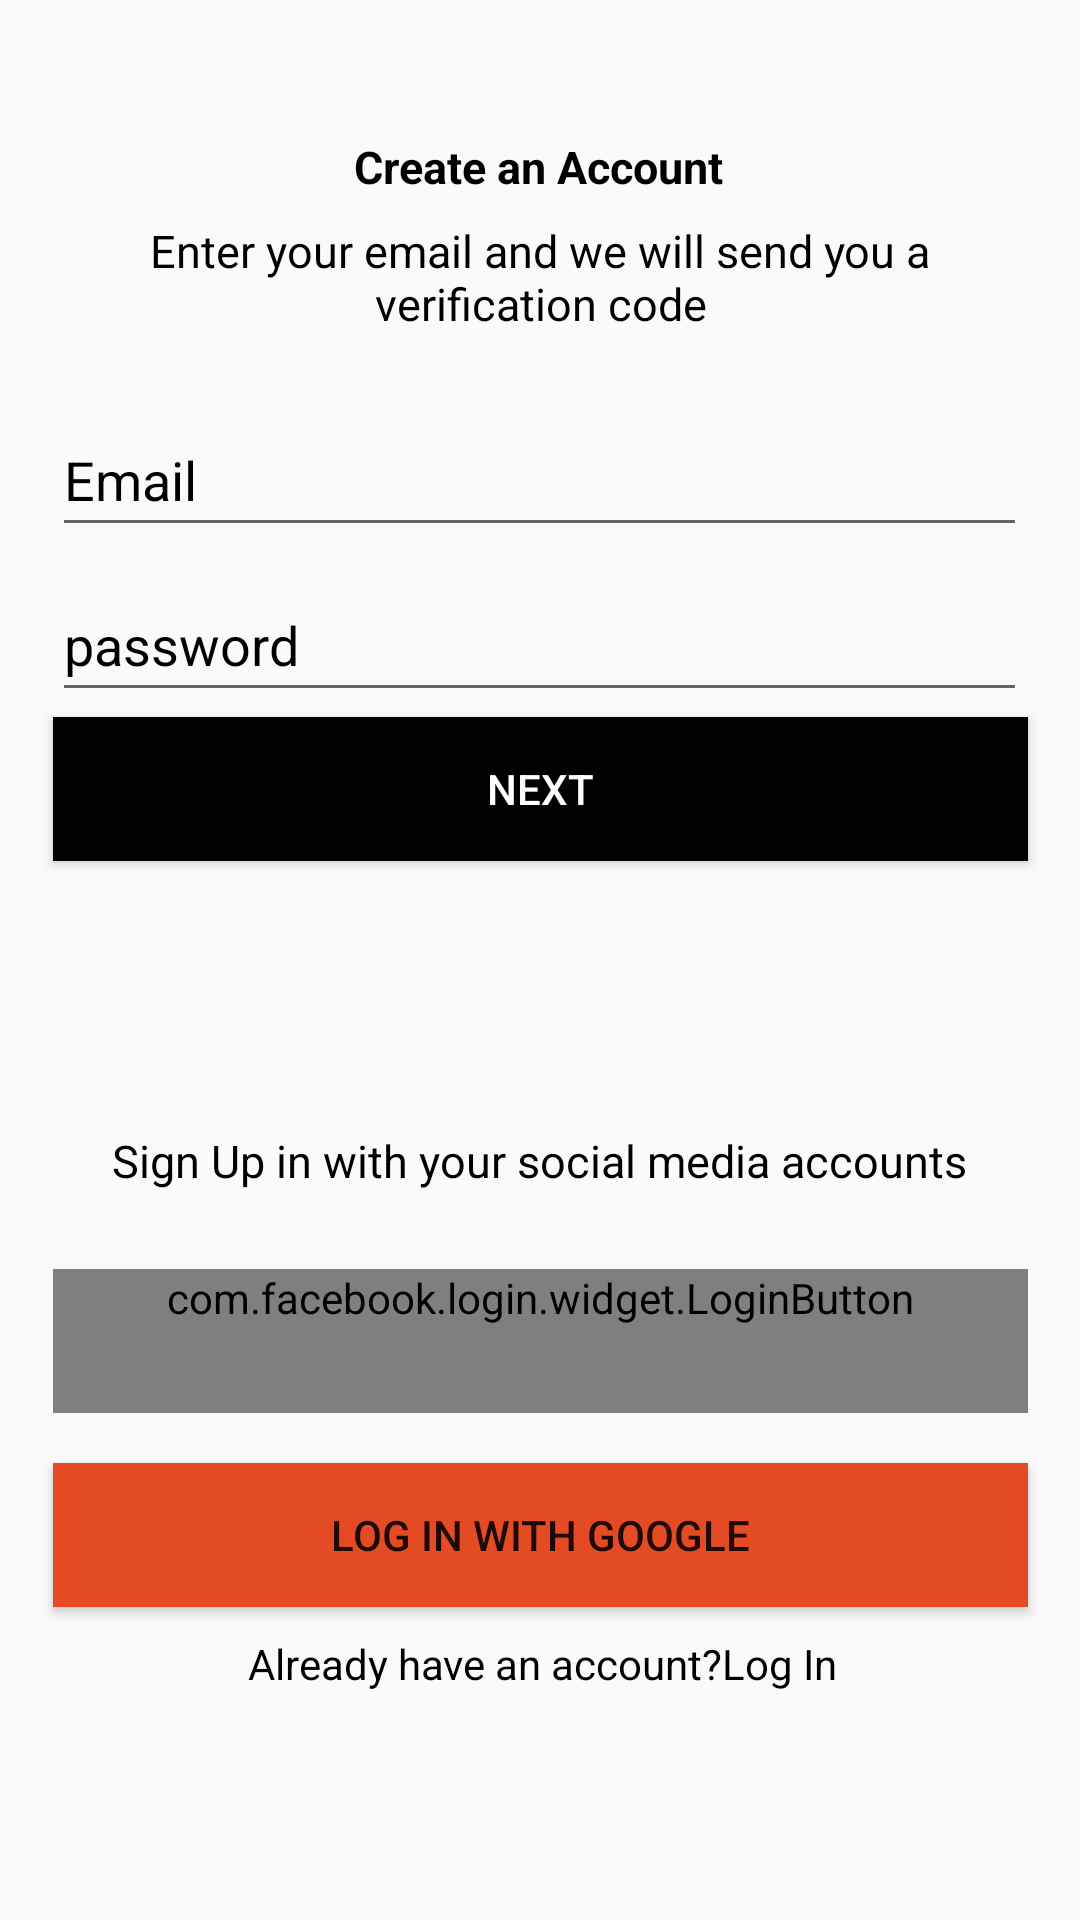

This screen was rendered from an Android layout file. Write that file and the resources it references.
<!-- AndroidManifest.xml: application theme Theme.Haritagedemo -->
<!-- res/layout/activity_signupactivity.xml -->
<?xml version="1.0" encoding="utf-8"?>
<androidx.constraintlayout.widget.ConstraintLayout xmlns:android="http://schemas.android.com/apk/res/android"
    xmlns:app="http://schemas.android.com/apk/res-auto"
    xmlns:tools="http://schemas.android.com/tools"
    android:layout_width="match_parent"
    android:layout_height="match_parent"
    tools:context=".signupactivity">

    <TextView
        android:id="@+id/textView1"
        android:layout_width="wrap_content"
        android:layout_height="wrap_content"
        android:text="Create an Account"
        android:textColor="@color/black"
        android:textSize="15dp"
        android:textStyle="bold"
        app:layout_constraintBottom_toBottomOf="parent"
        app:layout_constraintEnd_toEndOf="parent"
        app:layout_constraintHorizontal_bias="0.498"
        app:layout_constraintStart_toStartOf="parent"
        app:layout_constraintTop_toTopOf="parent"
        app:layout_constraintVertical_bias="0.073" />

    <TextView
        android:id="@+id/textView2"
        android:layout_width="286dp"
        android:layout_height="53dp"
        android:text="Enter your email and we will send you a verification code"
        android:textColor="@color/black"
        android:textAlignment="center"
        android:textSize="15dp"
        app:layout_constraintBottom_toBottomOf="parent"
        app:layout_constraintEnd_toEndOf="parent"
        app:layout_constraintStart_toStartOf="parent"
        app:layout_constraintTop_toBottomOf="@+id/textView1"
        app:layout_constraintVertical_bias="0.015" />

    <EditText
        android:id="@+id/email_Field"
        android:layout_width="325dp"
        android:layout_height="wrap_content"
        android:hint="Email"
        android:inputType="text"
        android:minHeight="48dp"
        android:textColorHint="@color/black"
        app:layout_constraintBottom_toBottomOf="parent"
        app:layout_constraintEnd_toEndOf="parent"
        app:layout_constraintHorizontal_bias="0.498"
        app:layout_constraintStart_toStartOf="parent"
        app:layout_constraintTop_toBottomOf="@+id/textView2"
        app:layout_constraintVertical_bias="0.017" />

    <EditText
        android:id="@+id/password_Field"
        android:inputType="text"
        android:layout_width="325dp"
        android:layout_height="wrap_content"
        android:hint="password"
        android:minHeight="48dp"
        android:textColorHint="@color/black"
        app:layout_constraintBottom_toBottomOf="parent"
        app:layout_constraintEnd_toEndOf="parent"
        app:layout_constraintHorizontal_bias="0.498"
        app:layout_constraintStart_toStartOf="parent"
        app:layout_constraintTop_toBottomOf="@+id/email_Field"
        app:layout_constraintVertical_bias="0.017" />

    <Button
        android:id="@+id/nextbtn"
        android:layout_width="325dp"
        android:layout_height="wrap_content"
        android:background="@color/black"
        android:text="Next"
        android:textColor="@color/white"
        app:layout_constraintBottom_toBottomOf="parent"
        app:layout_constraintEnd_toEndOf="parent"
        app:layout_constraintStart_toStartOf="parent"
        app:layout_constraintTop_toBottomOf="@+id/email_Field"
        app:layout_constraintVertical_bias="0.138" />

    <TextView
        android:id="@+id/textView3"
        android:layout_width="wrap_content"
        android:layout_height="wrap_content"
        android:text="Sign Up in with your social media accounts"
        android:textColor="@color/black"
        android:textSize="15dp"
        app:layout_constraintBottom_toBottomOf="parent"
        app:layout_constraintEnd_toEndOf="parent"
        app:layout_constraintHorizontal_bias="0.497"
        app:layout_constraintStart_toStartOf="parent"
        app:layout_constraintTop_toBottomOf="@+id/nextbtn"
        app:layout_constraintVertical_bias="0.27" />

    <com.facebook.login.widget.LoginButton
        android:id="@+id/facebookSignup"
        android:layout_width="325dp"
        android:layout_height="wrap_content"
        android:background="@color/teal_200"
        android:minHeight="48dp"
        android:text="Log in with Facebook"
        android:textColor="@color/white"
        app:layout_constraintBottom_toBottomOf="parent"
        app:layout_constraintEnd_toEndOf="parent"
        app:layout_constraintStart_toStartOf="parent"
        app:layout_constraintTop_toBottomOf="@+id/textView3"
        app:layout_constraintVertical_bias="0.134" />

    <Button
        android:id="@+id/googleSignup"
        android:layout_width="325dp"
        android:layout_height="wrap_content"
        android:background="@color/orange"
        android:text="Log in with Google"
        app:layout_constraintBottom_toBottomOf="parent"
        app:layout_constraintEnd_toEndOf="parent"
        app:layout_constraintStart_toStartOf="parent"
        app:layout_constraintTop_toBottomOf="@+id/facebookSignup"
        app:layout_constraintVertical_bias="0.139" />

    <TextView
        android:id="@+id/signuplink"
        android:layout_width="313dp"
        android:layout_height="29dp"
        android:text="Already have an account?Log In"
        android:textAlignment="center"
        android:textColor="@color/black"
        android:textSize="14dp"
        app:layout_constraintBottom_toBottomOf="parent"
        app:layout_constraintEnd_toEndOf="parent"
        app:layout_constraintHorizontal_bias="0.515"
        app:layout_constraintStart_toStartOf="parent"
        app:layout_constraintTop_toBottomOf="@+id/googleSignup"
        app:layout_constraintVertical_bias="0.123" />

</androidx.constraintlayout.widget.ConstraintLayout>
<!-- resources referenced by this layout -->
<resources>
  <color name="black">#FF000000</color>
  <color name="orange">#e44b25</color>
  <color name="teal_200">#FF03DAC5</color>
  <color name="white">#FFFFFFFF</color>
  <style name="Theme.Haritagedemo" parent="Theme.AppCompat.Light.NoActionBar">
          
          <item name="colorOnPrimary">@color/white</item>
          
          <item name="colorSecondary">@color/teal_200</item>
          <item name="colorSecondaryVariant">@color/teal_700</item>
          <item name="colorOnSecondary">@color/black</item>
          
          <item name="android:statusBarColor" tools:targetApi="l">?attr/colorPrimaryVariant</item>
          
          <item name="android:windowAnimationStyle">@style/animation</item>
      </style>
  <color name="teal_700">#FF018786</color>
  <style name="animation">
          <item name="android:windowEnterAnimation">@android:anim/fade_in</item>
          <item name="android:windowExitAnimation">@android:anim/fade_out</item>
  
      </style>
</resources>
